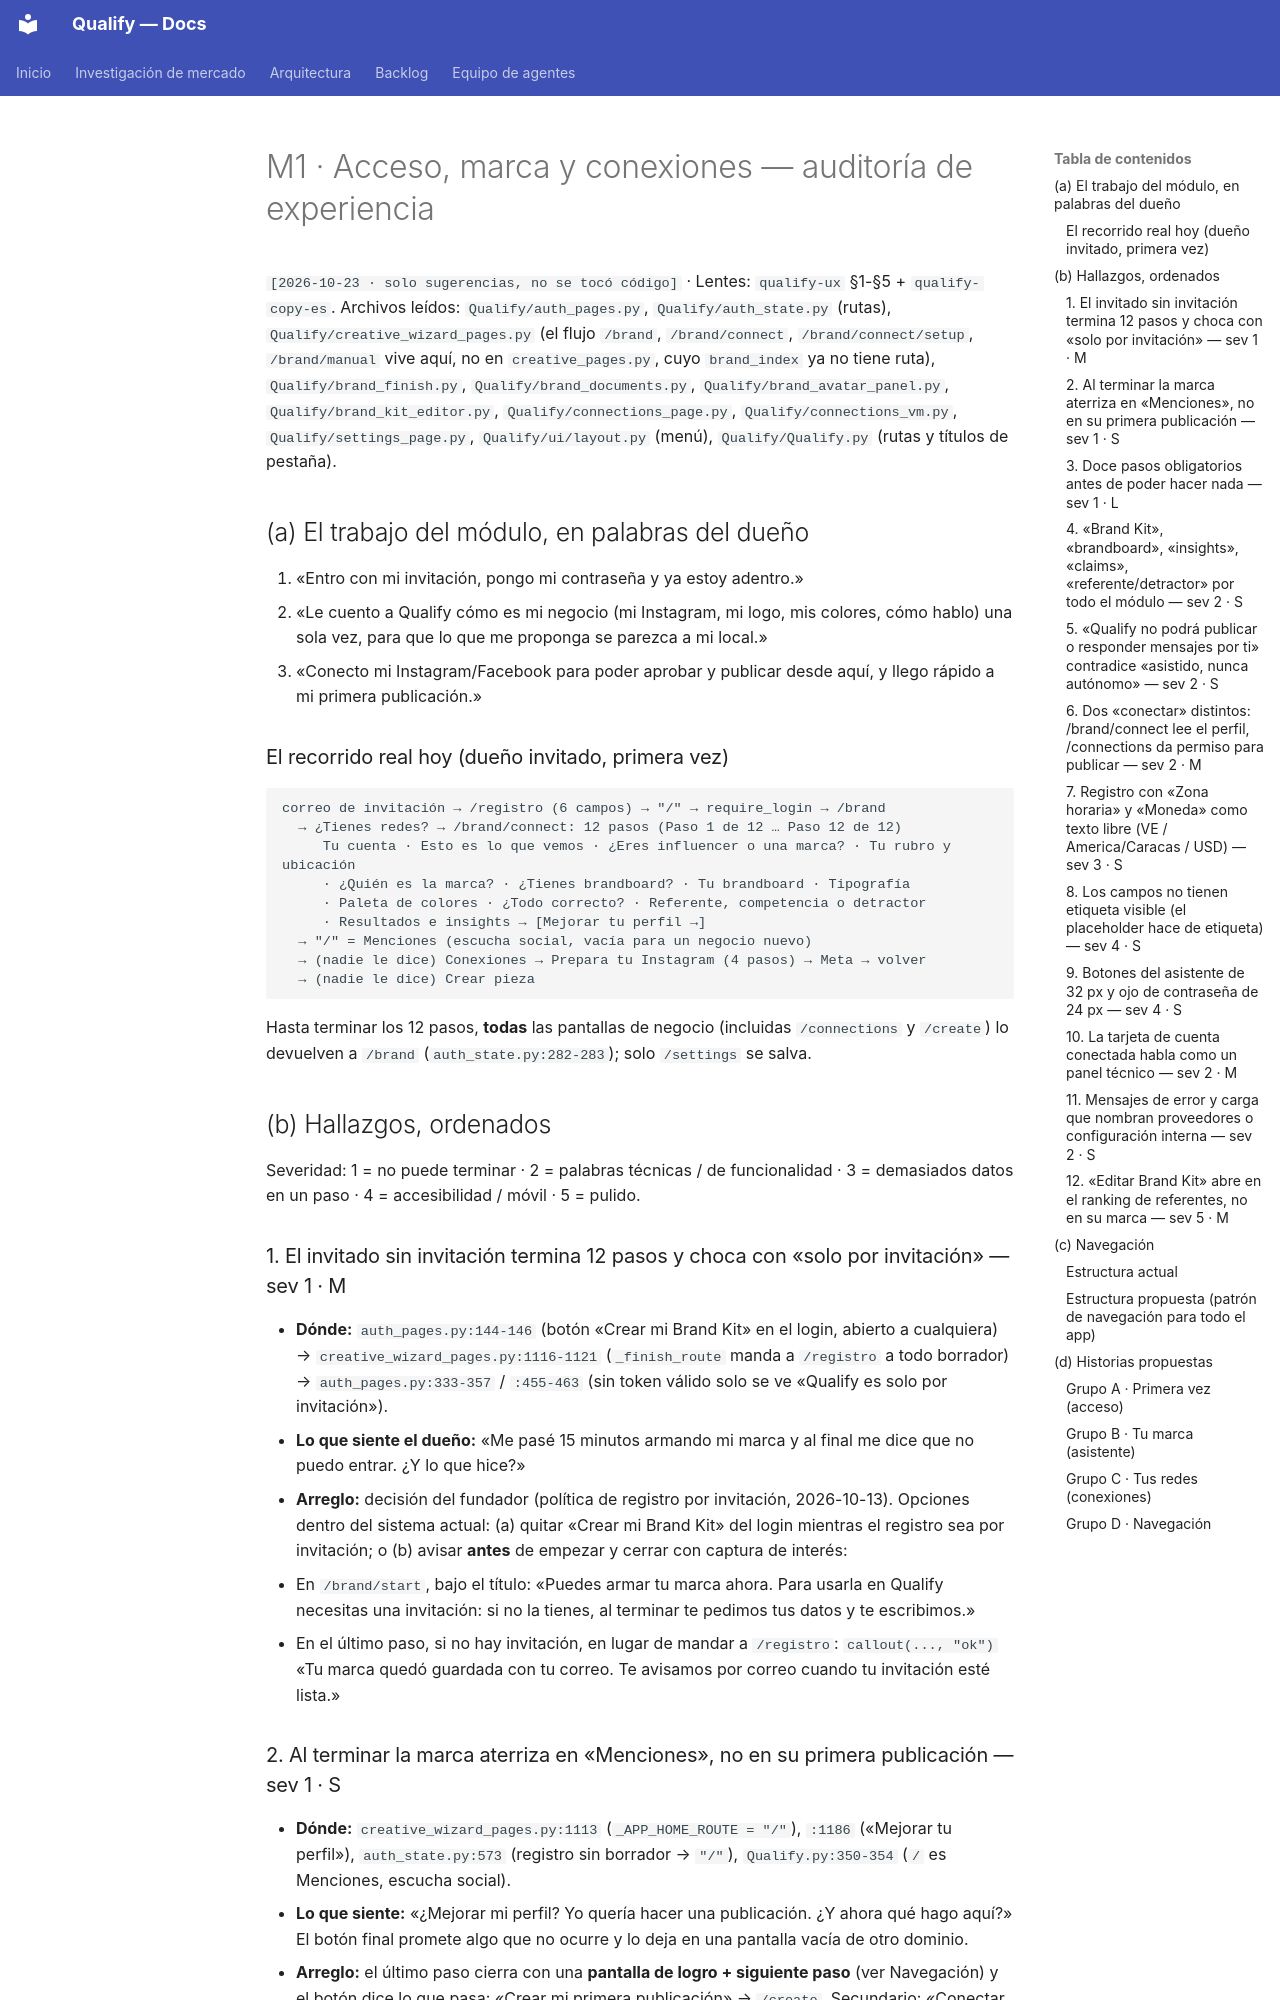

repository: AttitudeFactory/Qualify · page: ux-auditoria-2026-10/m1-acceso-marca-conexiones/index.html · generator: mkdocs

# M1 · Acceso, marca y conexiones — auditoría de experiencia

`[2026-10-23 · solo sugerencias, no se tocó código]` · Lentes: `qualify-ux` §1-§5 + `qualify-copy-es`.
Archivos leídos: `Qualify/auth_pages.py`, `Qualify/auth_state.py` (rutas), `Qualify/creative_wizard_pages.py`
(el flujo `/brand`, `/brand/connect`, `/brand/connect/setup`, `/brand/manual` vive aquí, no en
`creative_pages.py`, cuyo `brand_index` ya no tiene ruta), `Qualify/brand_finish.py`,
`Qualify/brand_documents.py`, `Qualify/brand_avatar_panel.py`, `Qualify/brand_kit_editor.py`,
`Qualify/connections_page.py`, `Qualify/connections_vm.py`, `Qualify/settings_page.py`,
`Qualify/ui/layout.py` (menú), `Qualify/Qualify.py` (rutas y títulos de pestaña).

## (a) El trabajo del módulo, en palabras del dueño

1. «Entro con mi invitación, pongo mi contraseña y ya estoy adentro.»
2. «Le cuento a Qualify cómo es mi negocio (mi Instagram, mi logo, mis colores, cómo hablo) una sola vez, para que lo que me proponga se parezca a mi local.»
3. «Conecto mi Instagram/Facebook para poder aprobar y publicar desde aquí, y llego rápido a mi primera publicación.»

### El recorrido real hoy (dueño invitado, primera vez)

```
correo de invitación → /registro (6 campos) → "/" → require_login → /brand
  → ¿Tienes redes? → /brand/connect: 12 pasos (Paso 1 de 12 … Paso 12 de 12)
     Tu cuenta · Esto es lo que vemos · ¿Eres influencer o una marca? · Tu rubro y ubicación
     · ¿Quién es la marca? · ¿Tienes brandboard? · Tu brandboard · Tipografía
     · Paleta de colores · ¿Todo correcto? · Referente, competencia o detractor
     · Resultados e insights → [Mejorar tu perfil →]
  → "/" = Menciones (escucha social, vacía para un negocio nuevo)
  → (nadie le dice) Conexiones → Prepara tu Instagram (4 pasos) → Meta → volver
  → (nadie le dice) Crear pieza
```

Hasta terminar los 12 pasos, **todas** las pantallas de negocio (incluidas `/connections` y
`/create`) lo devuelven a `/brand` (`auth_state.py:282-283`); solo `/settings` se salva.

## (b) Hallazgos, ordenados

Severidad: 1 = no puede terminar · 2 = palabras técnicas / de funcionalidad · 3 = demasiados datos en un paso · 4 = accesibilidad / móvil · 5 = pulido.

### 1. El invitado sin invitación termina 12 pasos y choca con «solo por invitación» — sev 1 · M
- **Dónde:** `auth_pages.py:144-146` (botón «Crear mi Brand Kit» en el login, abierto a cualquiera) → `creative_wizard_pages.py:1116-1121` (`_finish_route` manda a `/registro` a todo borrador) → `auth_pages.py:333-357` / `:455-463` (sin token válido solo se ve «Qualify es solo por invitación»).
- **Lo que siente el dueño:** «Me pasé 15 minutos armando mi marca y al final me dice que no puedo entrar. ¿Y lo que hice?»
- **Arreglo:** decisión del fundador (política de registro por invitación, 2026-10-13). Opciones dentro del sistema actual: (a) quitar «Crear mi Brand Kit» del login mientras el registro sea por invitación; o (b) avisar **antes** de empezar y cerrar con captura de interés:
  - En `/brand/start`, bajo el título: «Puedes armar tu marca ahora. Para usarla en Qualify necesitas una invitación: si no la tienes, al terminar te pedimos tus datos y te escribimos.»
  - En el último paso, si no hay invitación, en lugar de mandar a `/registro`: `callout(..., "ok")` «Tu marca quedó guardada con tu correo. Te avisamos por correo cuando tu invitación esté lista.»
